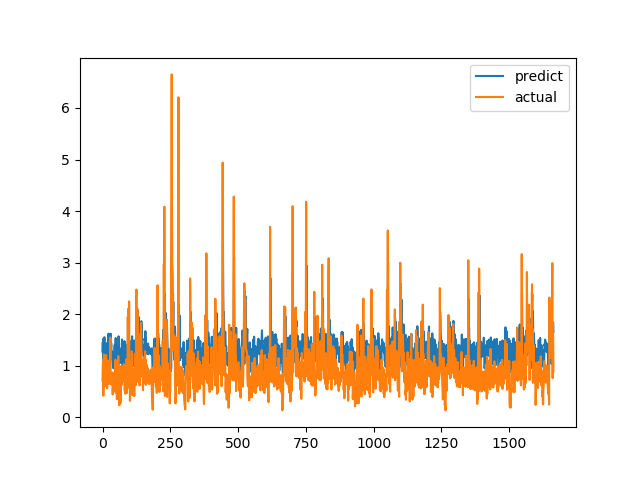

Data behind this chart, as committed beside it:
predict, actual
1.276, 0.7094
1.457, 1.015
1.039, 1.116
1.522, 0.4183
1.178, 1.002
1.445, 1.219
1.5, 1.143
1.553, 0.6528
1.482, 0.6747
1.224, 0.601
1.284, 0.6695
1.268, 0.6538
1.224, 0.7814
1.202, 1.206
1.4, 0.8469
1.438, 0.8286
1.417, 0.6482
1.364, 0.5624
1.249, 0.7183
0.9543, 1.1
1.346, 0.9542
1.345, 0.729
1.622, 0.6694
1.369, 0.8631
1.51, 0.6465
1.223, 0.8223
1.344, 0.9236
1.367, 0.8301
1.36, 1.067
1.422, 1.546
1.62, 0.6827
1.274, 0.6386
1.433, 0.6464
1.174, 0.6881
1.279, 0.7274
1.24, 0.65
1.117, 0.8694
1.185, 0.4409
1.051, 0.4519
1.222, 0.7575
0.9503, 0.4952
1.173, 0.6851
1.112, 0.7244
1.253, 0.8654
1.333, 0.74
1.405, 0.8071
1.073, 0.8204
1.325, 1.114
1.537, 1.109
1.527, 0.4751
1.273, 1.039
0.9848, 0.9458
1.019, 0.7878
1.173, 0.3505
1.091, 0.9368
1.384, 0.9868
1.408, 0.647
1.242, 1.03
0.7446, 1.187
1.571, 0.9329
... 1,604 more rows
